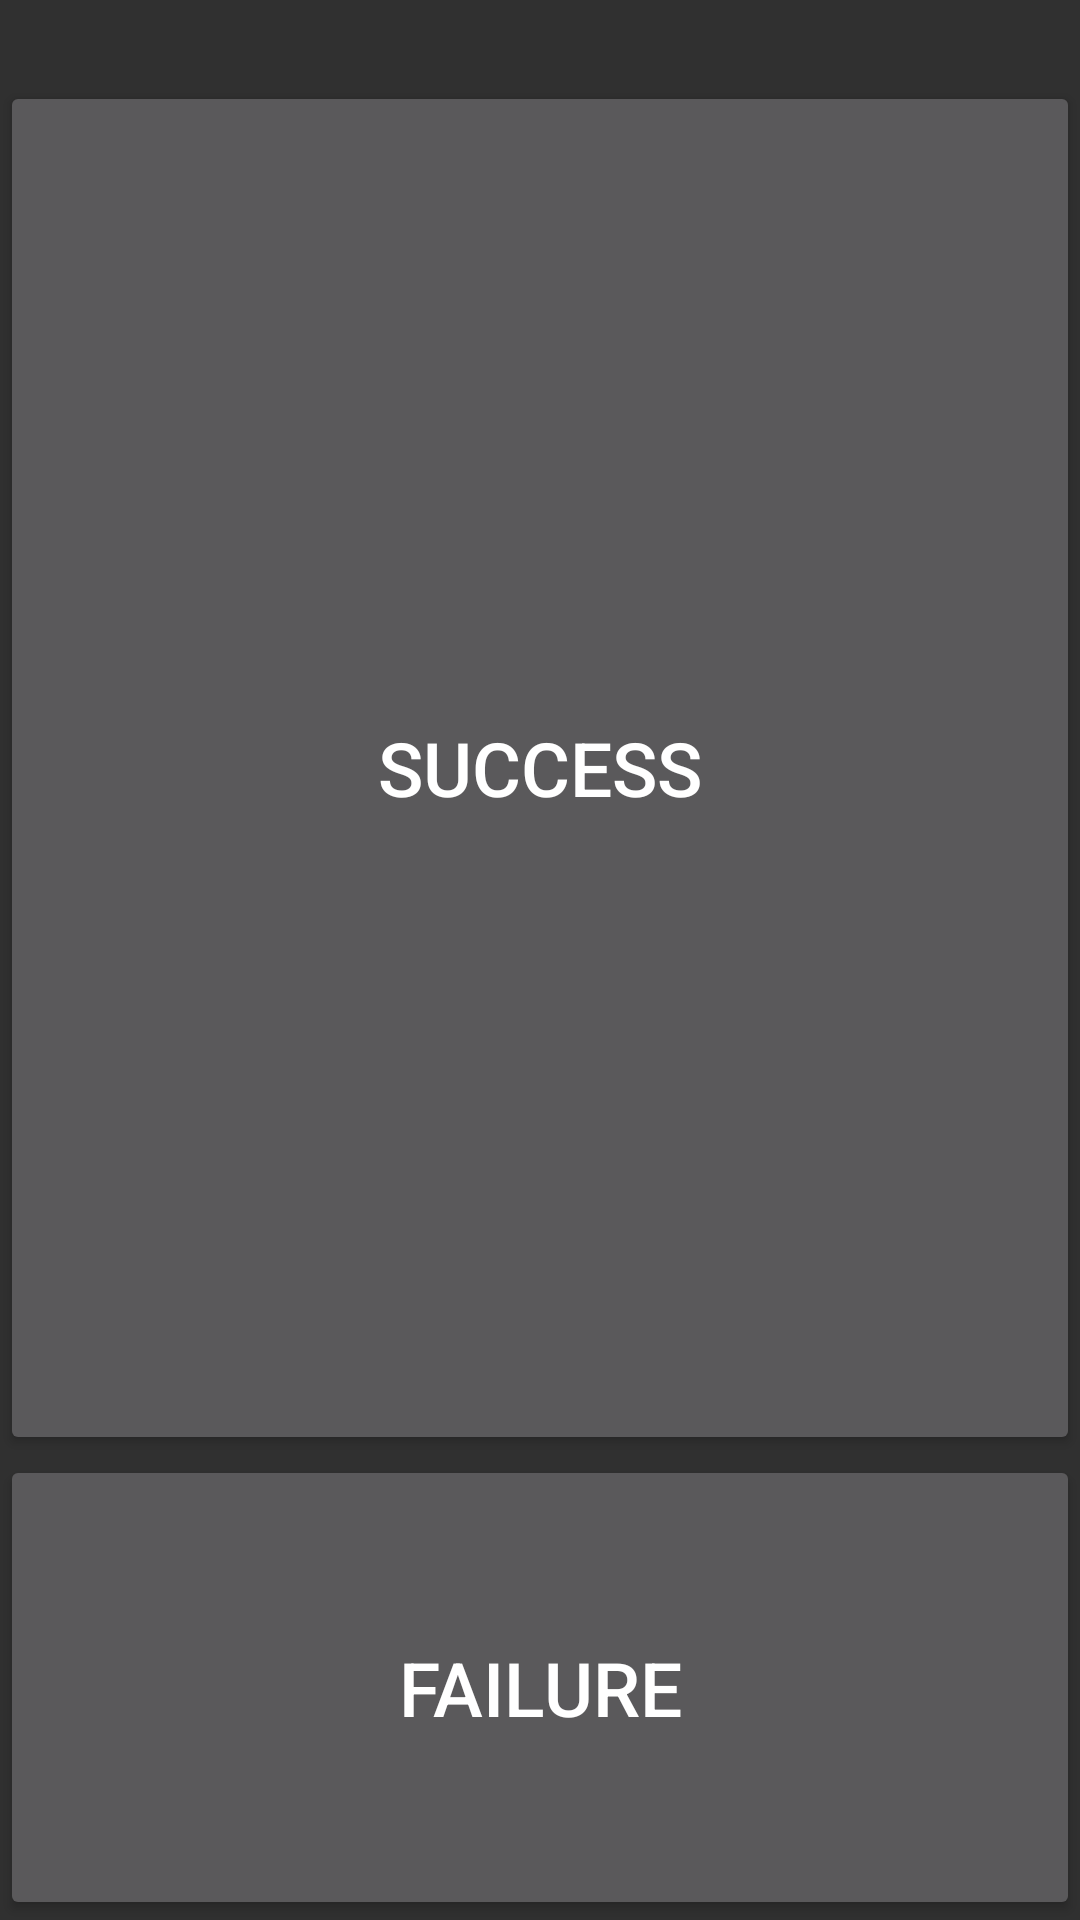

Here is an Android app screen rendered from its layout file. Give the layout XML and the strings, colors and styles it references.
<!-- AndroidManifest.xml: application theme android:Theme.Material -->
<!-- res/layout/memory.xml -->
<?xml version="1.0" encoding="utf-8"?>
<LinearLayout xmlns:android="http://schemas.android.com/apk/res/android"
    style="@style/info_layout">

    <TextView
        android:id="@+id/comm_info"
        android:layout_width="wrap_content"
        android:layout_height="wrap_content"
        android:textSize="@dimen/memeory_text_size_1" />

    <LinearLayout
        android:layout_width="match_parent"
        android:layout_height="match_parent"
        android:orientation="vertical">

        <Button
            android:id="@+id/memory_bt_ok"
            android:layout_width="match_parent"
            android:layout_height="wrap_content"
            android:layout_weight="0.8"
            android:text="@string/Success"
            android:textSize="@dimen/memory_text_size_2" />

        <Button
            android:id="@+id/memory_bt_failed"
            android:layout_width="match_parent"
            android:layout_height="wrap_content"
            android:layout_weight="0.2"
            android:text="@string/Failed"
            android:textSize="@dimen/memory_text_size_2" />
    </LinearLayout>
</LinearLayout>
<!-- resources referenced by this layout -->
<resources>
  <dimen name="memeory_text_size_1">20sp</dimen>
  <dimen name="memory_text_size_2">25sp</dimen>
  <string name="Failed">Failure</string>
  <string name="Success">Success</string>
  <style name="info_layout">
          <item name="android:orientation">vertical</item>
          <item name="android:paddingLeft">@dimen/info_layout_padding_top_right</item>
          <item name="android:paddingTop">@dimen/info_layout_padding_top_bottom</item>
          <item name="android:paddingRight">@dimen/info_layout_padding_top_right</item>
          <item name="android:paddingBottom">@dimen/info_layout_padding_top_bottom</item>
          <item name="android:layout_width">match_parent</item>
          <item name="android:layout_height">match_parent</item>
      </style>
  <dimen name="info_layout_padding_top_right">0dp</dimen>
  <dimen name="info_layout_padding_top_bottom">0dp</dimen>
</resources>
